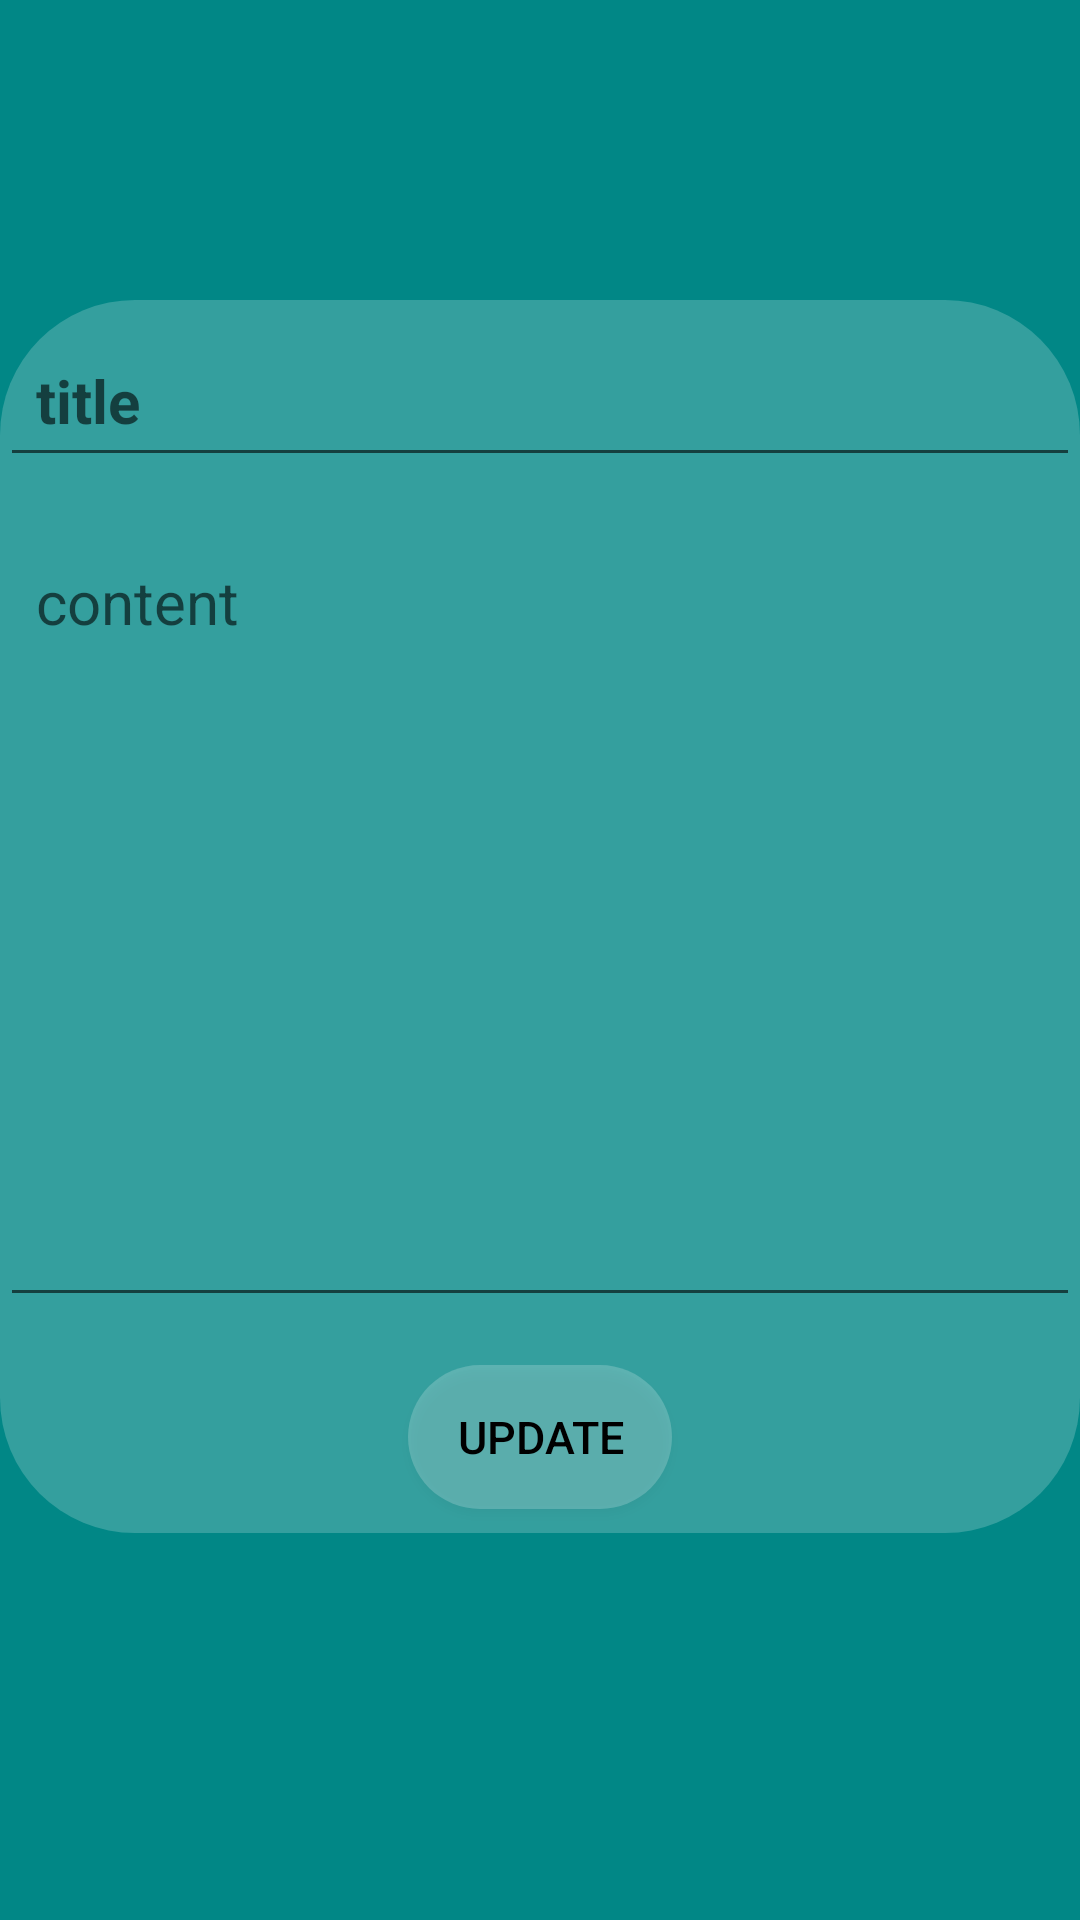

Reconstruct the res/layout file that produces this screen, plus the resources it refers to.
<!-- AndroidManifest.xml: application theme Theme.FunDoNote -->
<!-- res/layout/fragment_update_note.xml -->
<RelativeLayout xmlns:android="http://schemas.android.com/apk/res/android"
    xmlns:app="http://schemas.android.com/apk/res-auto"
    xmlns:tools="http://schemas.android.com/tools"
    android:layout_width="match_parent"
    android:layout_height="match_parent"
    android:background="@color/teal_700"
    tools:context=".view.CreateNote"
    >
    <LinearLayout
        android:layout_width="match_parent"
        android:layout_height="wrap_content"
        android:orientation="vertical"
        android:layout_marginVertical="100dp"
        android:backgroundTint="@color/white"
        android:background="@drawable/edit_round"
        >
        <EditText
            android:layout_width="match_parent"
            android:layout_height="wrap_content"
            android:id="@+id/updatenoteTitle"
            android:hint="title"
            android:textSize="20sp"
            android:textStyle="bold"
            android:layout_marginVertical="8dp"
            android:padding="12dp"
            android:textColor="@color/black"
            />
        <EditText
            android:layout_width="match_parent"
            android:layout_height="wrap_content"
            android:id="@+id/updatenoteContent"
            android:hint="content"
            android:minLines="10"
            android:gravity="top"
            android:textSize="20sp"
            android:layout_marginVertical="8dp"
            android:padding="12dp"
            android:textColor="@color/black"
            />

        <Button
            android:id="@+id/btnUpdateNote"
            android:layout_width="wrap_content"
            android:layout_height="wrap_content"
            android:layout_marginVertical="8dp"
            android:text="Update"
            android:background="@drawable/edit_round"
            android:layout_gravity="center"
            android:textColor="@color/black"
            android:textSize="15sp" />


    </LinearLayout>


</RelativeLayout>
<!-- resources referenced by this layout -->
<resources>
  <color name="black">#FF000000</color>
  <color name="teal_700">#FF018786</color>
  <color name="white">#FFFFFFFF</color>
  <!-- drawable edit_round (drawable) -->
  <?xml version="1.0" encoding="utf-8"?>
  <shape xmlns:android="http://schemas.android.com/apk/res/android"
      android:shape="rectangle">
  <solid android:color="#3fff"/>
      <corners android:radius="45dp" />
  </shape>
  <style name="Theme.FunDoNote" parent="Theme.MaterialComponents.Light.NoActionBar">
          
          <item name="colorPrimary">@color/purple_500</item>
          <item name="colorPrimaryVariant">@color/purple_700</item>
          <item name="colorOnPrimary">@color/white</item>
          
          <item name="colorSecondary">@color/teal_200</item>
          <item name="colorSecondaryVariant">@color/teal_700</item>
          <item name="colorOnSecondary">@color/black</item>
          
          <item name="android:statusBarColor" tools:targetApi="l">?attr/colorPrimaryVariant</item>
          
      </style>
  <color name="purple_500">#FF6200EE</color>
  <color name="purple_700">#FF3700B3</color>
  <color name="teal_200">#FF03DAC5</color>
</resources>
